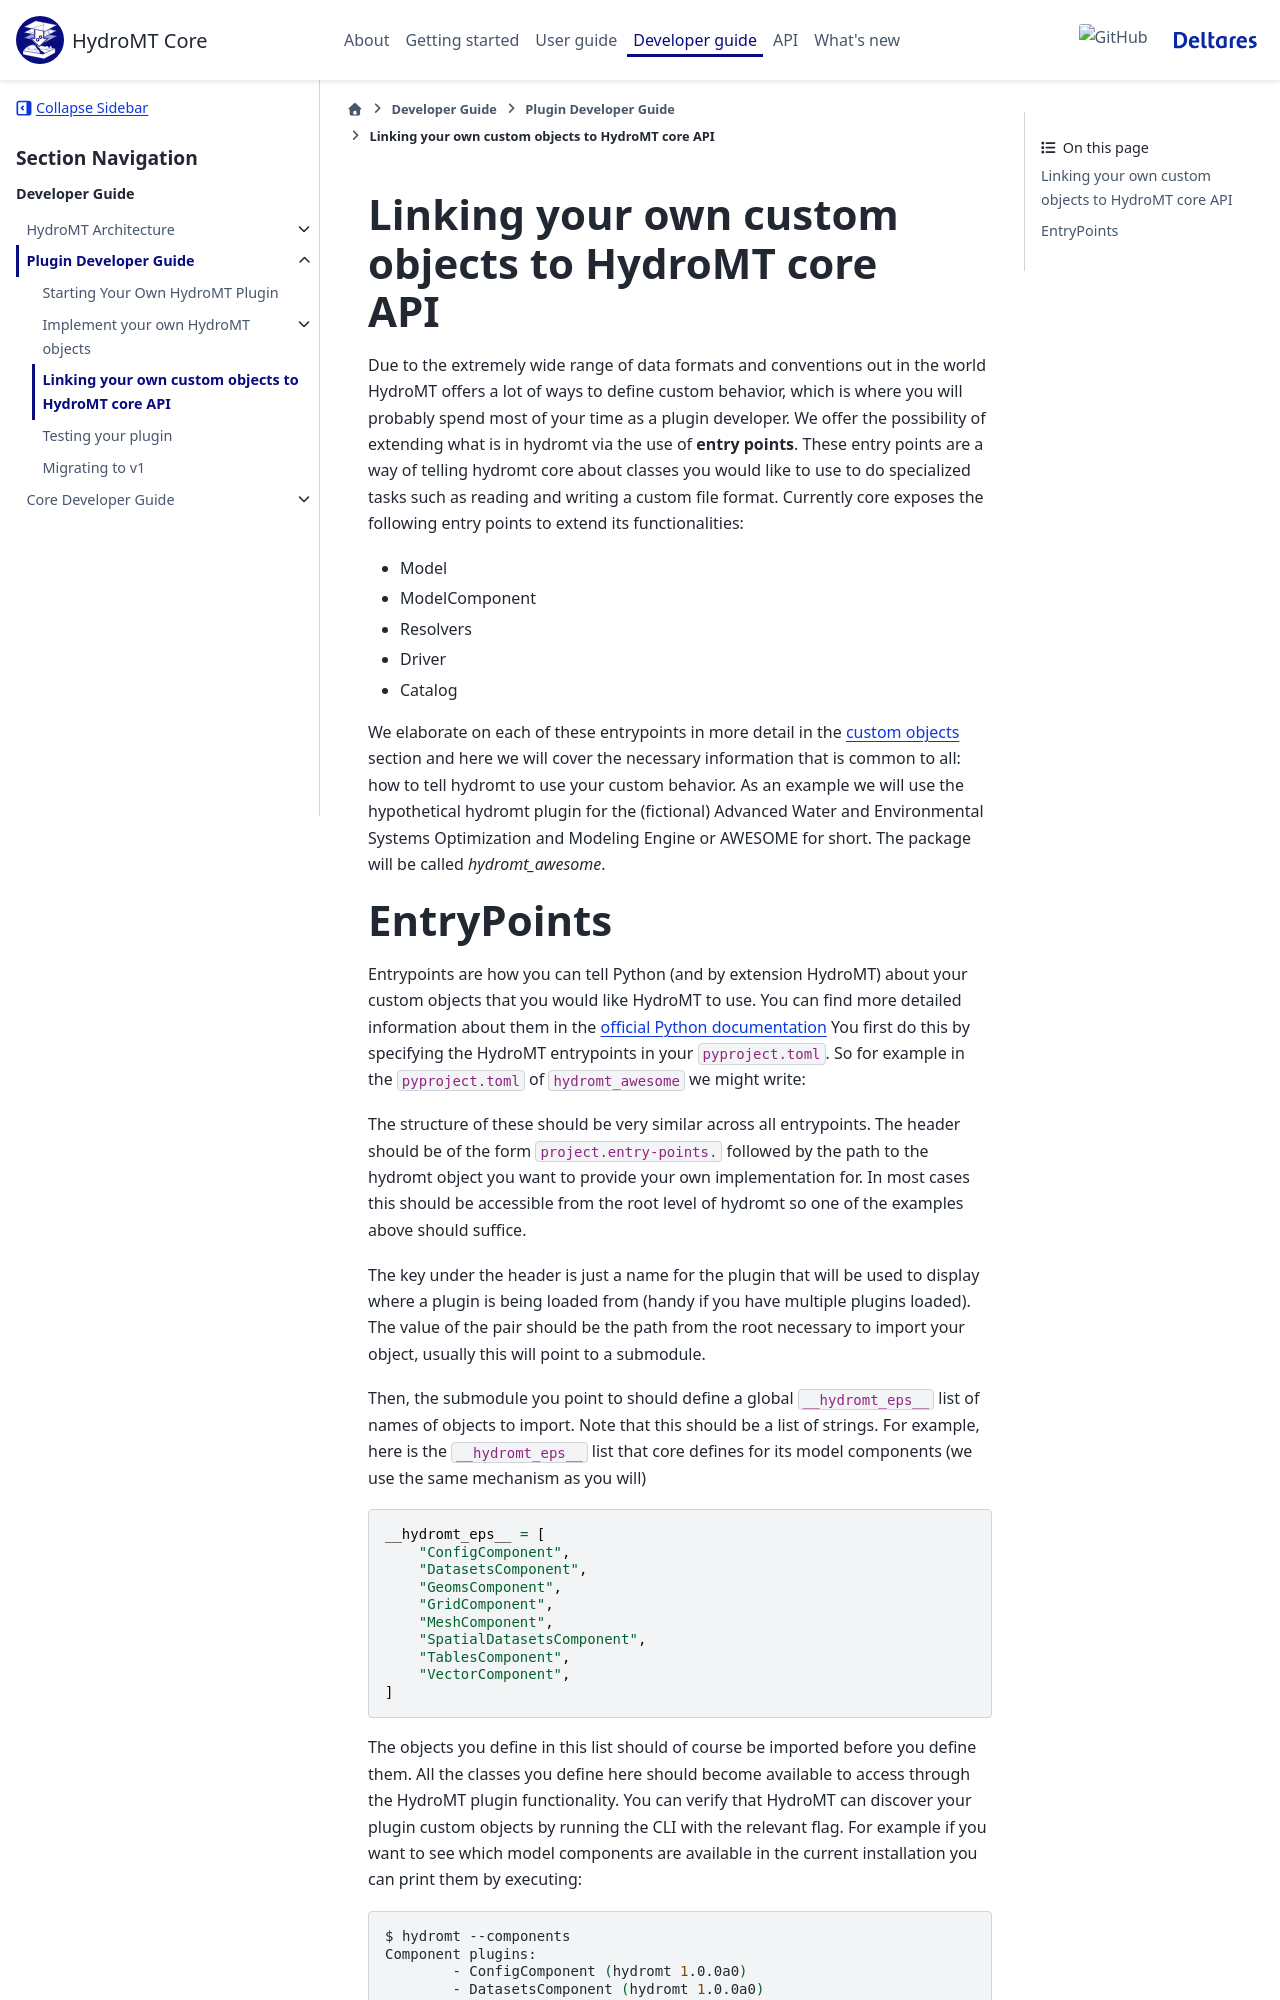

repository: Deltares/hydromt · page: dev/dev/plugin_dev/register.html · generator: sphinx

.. _register_plugins:

Linking your own custom objects to HydroMT core API
===================================================

Due to the extremely wide range of data formats and conventions out in the world
HydroMT offers a lot of ways to define custom behavior, which is where you will
probably spend most of your time as a plugin developer. We offer the possibility
of extending what is in hydromt via the use of **entry points**. These entry points
are a way of telling hydromt core about classes you would like to use to do specialized
tasks such as reading and writing a custom file format. Currently core exposes the following
entry points to extend its functionalities:

* Model
* ModelComponent
* Resolvers
* Driver
* Catalog

We elaborate on each of these entrypoints in more detail in the :ref:`custom objects <plugin_examples>`
section and here we will cover the necessary information that is common to all: how to tell hydromt
to use your custom behavior. As an example we will use the hypothetical hydromt plugin
for the (fictional) Advanced Water and Environmental Systems Optimization and Modeling
Engine or AWESOME for short. The package will be called `hydromt_awesome`.
